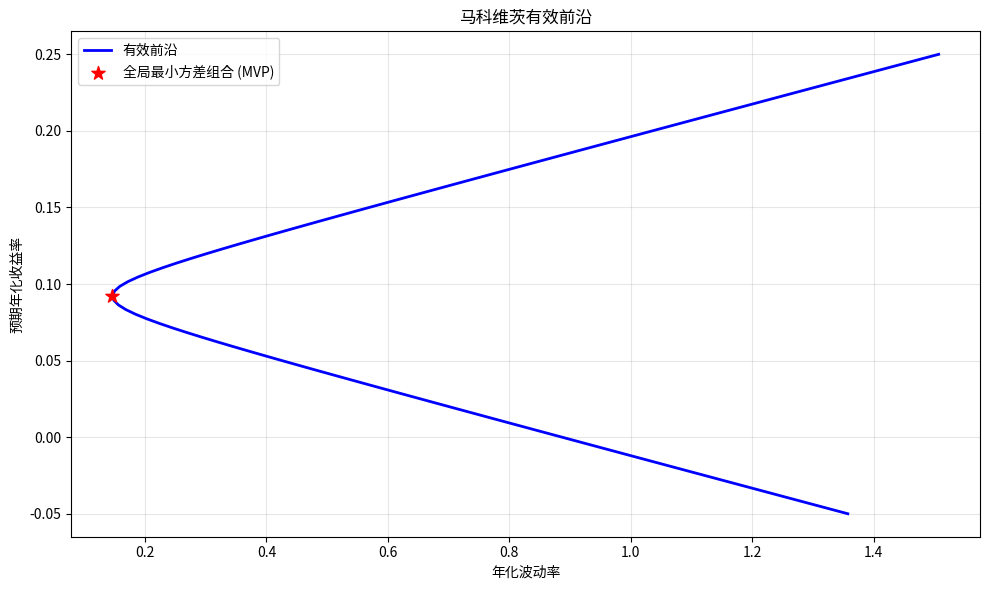

Reproduce this figure in Python.
import numpy as np
import pandas as pd
import matplotlib.pyplot as plt
from scipy.optimize import minimize

# ==================== 步骤1：构造协方差矩阵 ====================

# 三只风险资产的年化波动率
vol_1 = 0.187  # 18.7%
vol_2 = 0.243  # 24.3%
vol_3 = 0.312  # 31.2%

# 相关系数矩阵
corr_12 = 0.21
corr_13 = -0.13
corr_23 = 0.37

# 构建相关系数矩阵
corr_matrix = np.array([
    [1.0,    corr_12, corr_13],
    [corr_12, 1.0,    corr_23],
    [corr_13, corr_23, 1.0]
])

# 构造协方差矩阵：Σ = D * R * D，其中D是对角线为波动率的对角矩阵
vol_vector = np.array([vol_1, vol_2, vol_3])
D = np.diag(vol_vector)
cov_matrix = D @ corr_matrix @ D

print("协方差矩阵 Σ：")
print(cov_matrix)
print()

# ==================== 步骤2：求最小方差权重 ====================

# 方法1：使用闭式解（允许卖空，满仓约束）
# 最小方差组合权重公式：w_mvp = (Σ^(-1) * 1) / (1^T * Σ^(-1) * 1)

n_assets = 3
ones_vector = np.ones(n_assets)

# 计算协方差矩阵的逆
cov_matrix_inv = np.linalg.inv(cov_matrix)

# 计算最小方差组合权重
w_mvp = cov_matrix_inv @ ones_vector / (ones_vector.T @ cov_matrix_inv @ ones_vector)

print("全局最小方差组合权重：")
print(f"资产1 (波动率 {vol_1*100:.1f}%): {w_mvp[0]:.6f} ({w_mvp[0]*100:.4f}%)")
print(f"资产2 (波动率 {vol_2*100:.1f}%): {w_mvp[1]:.6f} ({w_mvp[1]*100:.4f}%)")
print(f"资产3 (波动率 {vol_3*100:.1f}%): {w_mvp[2]:.6f} ({w_mvp[2]*100:.4f}%)")
print(f"权重之和: {np.sum(w_mvp):.10f}")
print()

# 验证：使用优化器求解，确保结果一致
def portfolio_variance(weights):
    return weights @ cov_matrix @ weights

# 约束条件：权重和为1
constraints = ({'type': 'eq', 'fun': lambda x: np.sum(x) - 1})
# 无边界约束（允许卖空）
bounds = tuple([(None, None) for _ in range(n_assets)])
# 初始猜测：等权重
initial_guess = np.array([1/3, 1/3, 1/3])

result_opt = minimize(portfolio_variance, initial_guess, method='SLSQP', 
                      bounds=bounds, constraints=constraints)
w_mvp_opt = result_opt.x

print("优化器求解的全局最小方差组合权重：")
print(f"资产1: {w_mvp_opt[0]:.6f} ({w_mvp_opt[0]*100:.4f}%)")
print(f"资产2: {w_mvp_opt[1]:.6f} ({w_mvp_opt[1]*100:.4f}%)")
print(f"资产3: {w_mvp_opt[2]:.6f} ({w_mvp_opt[2]*100:.4f}%)")
print(f"权重之和: {np.sum(w_mvp_opt):.10f}")
print()
print("两种方法权重差异：", np.max(np.abs(w_mvp - w_mvp_opt)))

# 选择闭式解作为最终结果
w_final = w_mvp

# ==================== 步骤3：计算组合年化波动率 ====================

portfolio_variance_value = w_final @ cov_matrix @ w_final
portfolio_volatility = np.sqrt(portfolio_variance_value)

print(f"组合年化方差: {portfolio_variance_value:.8f}")
print(f"组合年化波动率: {portfolio_volatility:.6f} ({portfolio_volatility*100:.4f}%)")

# ==================== 步骤4：填充result字典 ====================

result = {
    'mvp_weights': w_final,  # numpy数组，三个权重值
    'mvp_vol_annual': portfolio_volatility  # 标量，年化波动率
}

print("\n=== 输出结果 ===")
print("result字典内容：")
for key, value in result.items():
    if key == 'mvp_weights':
        print(f"  {key}: {value}")
        print(f"    资产1权重: {value[0]:.6f}")
        print(f"    资产2权重: {value[1]:.6f}")
        print(f"    资产3权重: {value[2]:.6f}")
    else:
        print(f"  {key}: {value:.6f}")

# 额外展示：模拟有效前沿（可视化确认）
print("\n=== 有效前沿可视化 ===")

# 设置目标收益范围
target_returns = np.linspace(-0.05, 0.25, 100)

# 对于每个目标收益，求解最小方差组合
def min_variance_for_target_return(target_ret):
    # 需要各资产的预期收益（这里用简单假设）
    # 实际教学中，通常会给定或估计预期收益
    # 这里我们假设各资产预期收益与波动率成正比作为演示
    expected_returns = np.array([0.08, 0.10, 0.12])  # 假设的预期收益
    
    constraints = (
        {'type': 'eq', 'fun': lambda x: np.sum(x) - 1},  # 满仓
        {'type': 'eq', 'fun': lambda x: x @ expected_returns - target_ret}  # 目标收益
    )
    result = minimize(portfolio_variance, initial_guess, method='SLSQP',
                     bounds=bounds, constraints=constraints)
    return result.x, np.sqrt(result.fun)

# 计算有效前沿上的点
frontier_vols = []
valid_returns = []
mvp_return = w_final @ np.array([0.08, 0.10, 0.12])  # MVP对应的收益

for target_ret in target_returns:
    try:
        w_opt, vol = min_variance_for_target_return(target_ret)
        if vol > 0 and not np.isnan(vol):
            frontier_vols.append(vol)
            valid_returns.append(target_ret)
    except:
        continue

# 绘制有效前沿
plt.figure(figsize=(10, 6))
plt.plot(frontier_vols, valid_returns, 'b-', linewidth=2, label='有效前沿')
plt.scatter([portfolio_volatility], [mvp_return], color='red', s=100, 
            marker='*', label='全局最小方差组合 (MVP)', zorder=5)
plt.xlabel('年化波动率')
plt.ylabel('预期年化收益率')
plt.title('马科维茨有效前沿')
plt.grid(True, alpha=0.3)
plt.legend()
plt.tight_layout()
plt.show()

print("脚本执行完成。")
